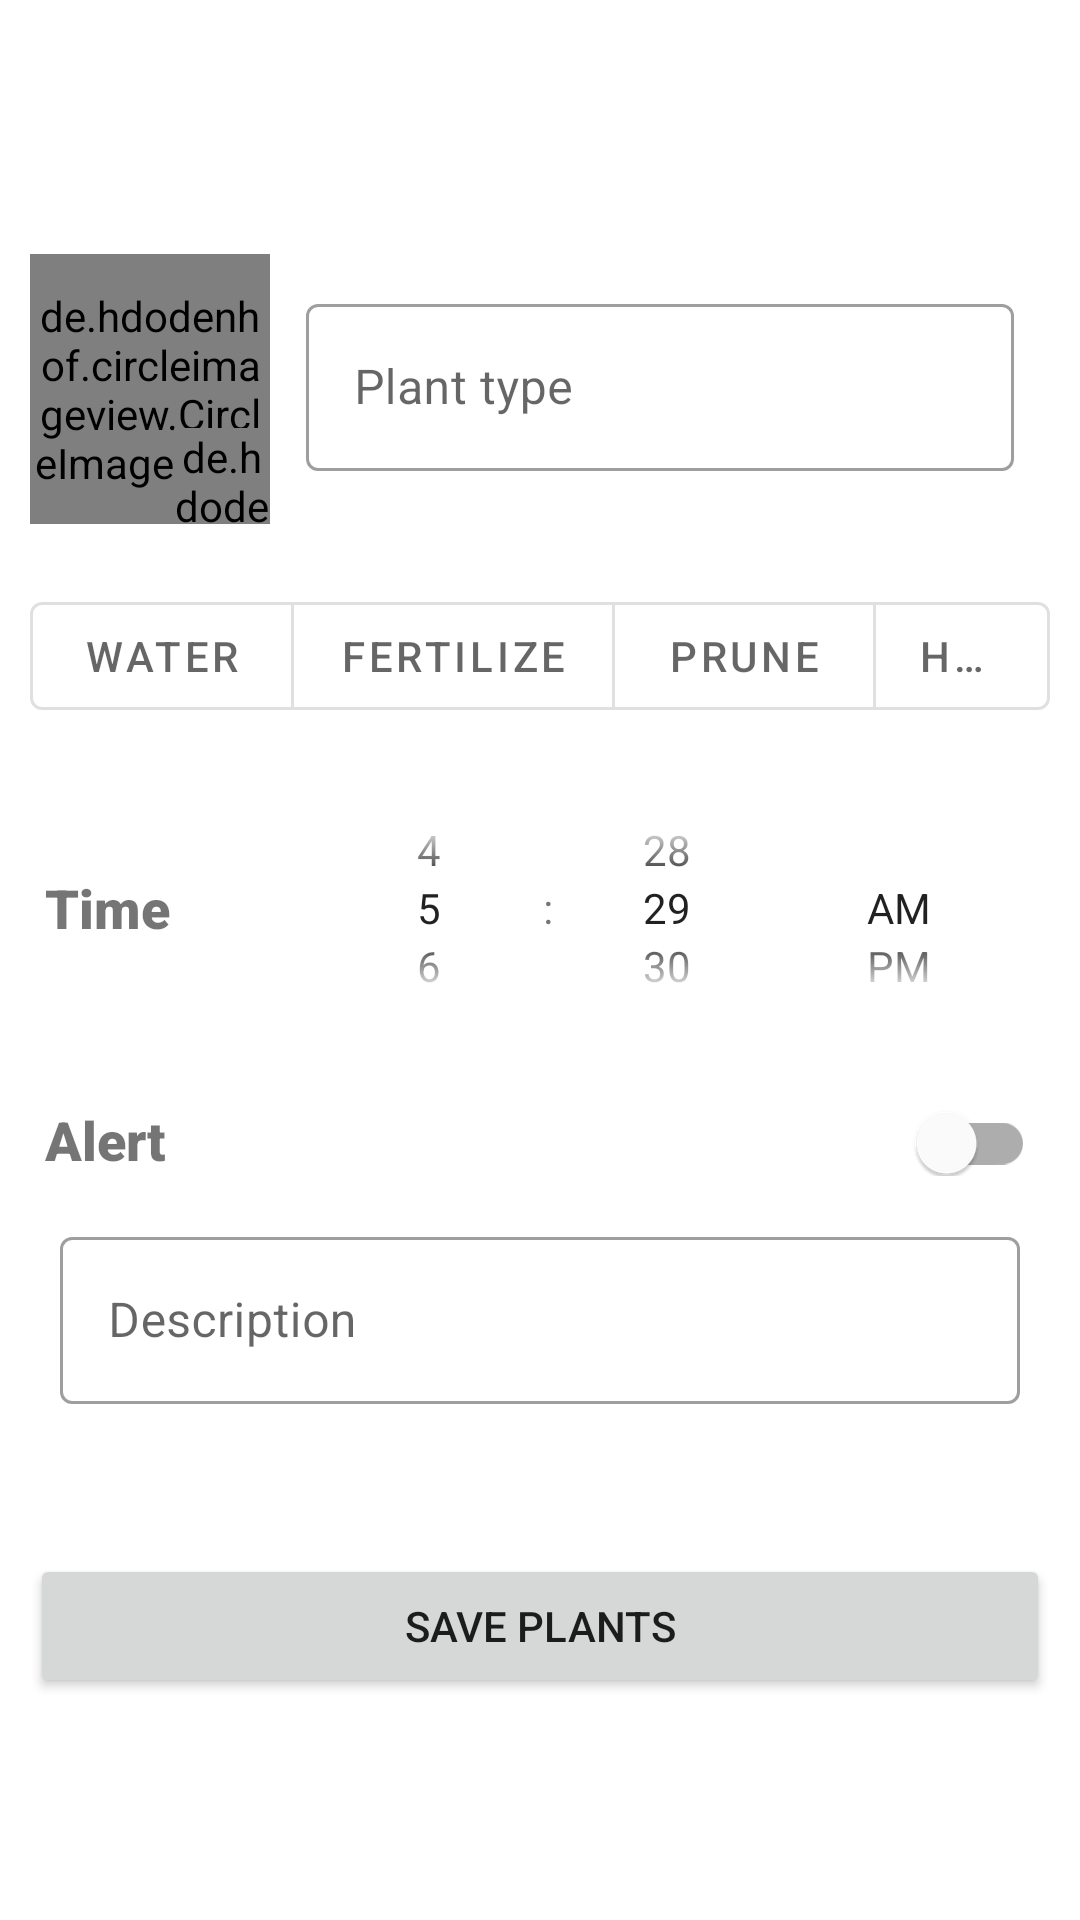

This screen was rendered from an Android layout file. Write that file and the resources it references.
<!-- AndroidManifest.xml: application theme Theme.WaterMe -->
<!-- res/layout/fragment_add_plant.xml -->
<?xml version="1.0" encoding="utf-8"?>
<RelativeLayout xmlns:android="http://schemas.android.com/apk/res/android"
    xmlns:app="http://schemas.android.com/apk/res-auto"
    xmlns:tools="http://schemas.android.com/tools"
    android:layout_width="match_parent"
    android:layout_height="match_parent"
    android:padding="10dp"
    tools:context=".ui.AddPlantFragment">

        <LinearLayout
            android:layout_centerInParent="true"
            android:layout_width="match_parent"
            android:layout_height="wrap_content"
            android:orientation="vertical">

            <LinearLayout
                android:layout_width="match_parent"
                android:layout_height="wrap_content"
                android:layout_marginTop="5dp"
                android:orientation="horizontal">

                <FrameLayout
                    android:layout_width="80dp"
                    android:layout_height="96dp"
                    android:layout_gravity="center">

                    <de.hdodenhof.circleimageview.CircleImageView
                        android:id="@+id/plants_image"
                        android:layout_width="80dp"
                        android:layout_height="90dp"
                        android:layout_gravity="bottom|center_horizontal"
                        android:src="@drawable/plants"
                        app:civ_border_color="#ffff"
                        app:civ_border_width="2dp" />

                    <de.hdodenhof.circleimageview.CircleImageView
                        android:id="@+id/set_plant_image"
                        android:layout_width="32dp"
                        android:layout_height="32dp"
                        android:layout_gravity="bottom|end"
                        android:src="@drawable/add"
                        app:civ_border_color="#ffff"
                        app:civ_border_width="2dp" />
                </FrameLayout>

                <com.google.android.material.textfield.TextInputLayout
                    android:id="@+id/plant_name"
                    style="@style/Widget.MaterialComponents.TextInputLayout.OutlinedBox"
                    android:layout_width="match_parent"
                    android:layout_height="wrap_content"
                    android:layout_gravity="center_vertical"
                    android:layout_marginStart="12dp"
                    android:layout_marginEnd="12dp"
                    android:hint="@string/plant_type"
                    app:hintAnimationEnabled="false">

                    <com.google.android.material.textfield.TextInputEditText
                        android:layout_width="match_parent"
                        android:layout_height="wrap_content" />

                </com.google.android.material.textfield.TextInputLayout>

            </LinearLayout>

            <HorizontalScrollView
                android:layout_width="match_parent"
                android:layout_height="wrap_content"
                android:layout_gravity="center"
                android:layout_marginTop="10dp"
                android:scrollbars="none">

                <com.google.android.material.chip.ChipGroup
                    android:id="@+id/chip_group_day"
                    android:layout_width="wrap_content"
                    android:layout_height="wrap_content">

                </com.google.android.material.chip.ChipGroup>

            </HorizontalScrollView>

            <LinearLayout

                android:layout_width="match_parent"
                android:layout_height="wrap_content"
                android:layout_marginTop="10dp"
                android:gravity="center"
                android:orientation="horizontal">

                <com.google.android.material.button.MaterialButtonToggleGroup
                    android:id="@+id/plantAction"
                    android:layout_width="wrap_content"
                    android:layout_height="wrap_content"
                    app:selectionRequired="true"
                    app:singleSelection="false">

                    <Button
                        android:id="@+id/water"
                        style="?attr/materialButtonOutlinedStyle"
                        android:layout_width="wrap_content"
                        android:layout_height="wrap_content"
                        android:text="Water" />

                    <Button
                        android:id="@+id/fertilize"
                        style="?attr/materialButtonOutlinedStyle"
                        android:layout_width="wrap_content"
                        android:layout_height="wrap_content"
                        android:text="Fertilize" />

                    <Button
                        android:id="@+id/prune"
                        style="?attr/materialButtonOutlinedStyle"
                        android:layout_width="wrap_content"
                        android:layout_height="wrap_content"
                        android:text="Prune" />

                    <Button
                        android:id="@+id/harvest"
                        style="?attr/materialButtonOutlinedStyle"
                        android:layout_width="wrap_content"
                        android:layout_height="wrap_content"
                        android:text="Harvest" />
                </com.google.android.material.button.MaterialButtonToggleGroup>

            </LinearLayout>

            <LinearLayout
                android:layout_width="match_parent"
                android:layout_height="wrap_content"
                android:layout_marginTop="10dp"
                android:orientation="horizontal"
                android:padding="5dp">

                <androidx.appcompat.widget.AppCompatTextView
                    android:layout_width="0dp"
                    android:layout_height="wrap_content"
                    android:layout_gravity="center"
                    android:layout_marginEnd="12dp"
                    android:layout_weight="1"
                    android:drawableStart="@drawable/ic_access_time"
                    android:drawablePadding="12dp"
                    android:text="Time"
                    android:textSize="18sp"
                    app:fontFamily="sans-serif-black" />

                <TimePicker
                    android:id="@+id/timePicker"
                    android:layout_width="250dp"
                    android:layout_height="90dp"
                    android:theme="@style/DefaultNumberPickerTheme"
                    android:timePickerMode="spinner" />

            </LinearLayout>

            <LinearLayout
                android:layout_width="match_parent"
                android:layout_height="wrap_content"
                android:layout_marginTop="10dp"
                android:orientation="horizontal"
                android:padding="5dp">

                <androidx.appcompat.widget.AppCompatTextView
                    android:layout_width="0dp"
                    android:layout_height="wrap_content"
                    android:layout_gravity="center"
                    android:layout_marginEnd="12dp"
                    android:layout_weight="1"
                    android:drawableStart="@drawable/ic_alarm"
                    android:drawablePadding="12dp"
                    android:text="Alert"
                    android:textSize="18sp"
                    app:fontFamily="sans-serif-black" />

                <com.google.android.material.switchmaterial.SwitchMaterial
                    android:id="@+id/alarm_switch"
                    android:layout_width="wrap_content"
                    android:layout_height="match_parent" />

            </LinearLayout>

            <com.google.android.material.textfield.TextInputLayout
                android:id="@+id/plant_description"
                style="@style/Widget.MaterialComponents.TextInputLayout.OutlinedBox"
                android:layout_width="match_parent"
                android:layout_height="wrap_content"
                android:layout_gravity="center_vertical"
                android:layout_marginStart="10dp"
                android:layout_marginTop="10dp"
                android:layout_marginEnd="10dp"
                android:hint="@string/plant_description"
                app:hintAnimationEnabled="false">

                <com.google.android.material.textfield.TextInputEditText
                    android:layout_width="match_parent"
                    android:layout_height="wrap_content" />

            </com.google.android.material.textfield.TextInputLayout>

            <androidx.appcompat.widget.AppCompatButton
                android:id="@+id/button_second"
                android:layout_width="match_parent"
                android:layout_height="wrap_content"
                android:layout_marginTop="50dp"
                android:text="@string/previous" />
        </LinearLayout>
    </RelativeLayout>
<!-- resources referenced by this layout -->
<resources>
  <!-- drawable add: vector/xml drawable (drawable, 14207 chars, omitted) -->
  <!-- drawable plants: jpg bitmap (drawable, 333088 bytes) -->
  <string name="plant_description">Description</string>
  <string name="plant_type">Plant type</string>
  <string name="previous">Save Plants</string>
  <style name="DefaultNumberPickerTheme" parent="">
          <item name="colorControlNormal">@android:color/transparent</item>
      </style>
  <style name="Theme.WaterMe" parent="Theme.MaterialComponents.DayNight.DarkActionBar">
          
          <item name="colorPrimary">@color/purple_500</item>
          <item name="colorPrimaryVariant">@color/purple_700</item>
          <item name="colorOnPrimary">@color/white</item>
          
          <item name="colorSecondary">@color/teal_200</item>
          <item name="colorSecondaryVariant">@color/teal_700</item>
          <item name="colorOnSecondary">@color/black</item>
          
          <item name="android:statusBarColor">?attr/colorPrimaryVariant</item>
          
      </style>
  <color name="purple_500">#FF6200EE</color>
  <color name="purple_700">#FF3700B3</color>
  <color name="white">#FFFFFFFF</color>
  <color name="teal_200">#FF03DAC5</color>
  <color name="teal_700">#FF018786</color>
  <color name="black">#FF000000</color>
</resources>
